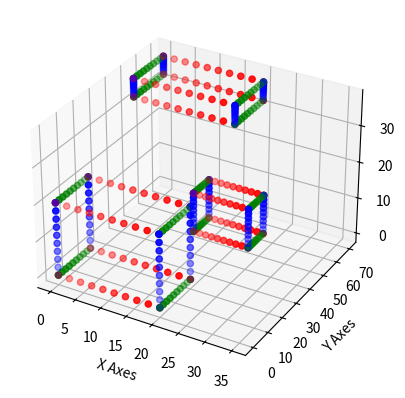

Here is the Python script that generated this plot:
import matplotlib.pyplot as plt
from mpl_toolkits.mplot3d import axes3d
import numpy as np

fig = plt.figure()
ax = plt.axes(projection='3d')

print()

class Cube:
	def __init__(self,x,y,z,posx,posy,posz,density):
		self.x = x
		self.y = y
		self.z = z
		self.posx = posx
		self.posy = posy
		self.posz = posz
		self.density = density
	def draw(self):
		l = np.linspace(0, self.x, self.density)
		ax.scatter(l+self.posx, self.posy, self.posz, color = 'r')
		ax.scatter(l+self.posx, self.posy + self.y, self.posz, color = 'r')
		ax.scatter(l+self.posx, self.posy, self.posz + self.z, color = 'r')
		ax.scatter(l+self.posx, self.posy + self.y, self.posz + self.z, color = 'r')
		l = np.linspace(0, self.y, self.density)
		ax.scatter(self.posx, l+self.posy, self.posz, color = 'g')
		ax.scatter(self.posx + self.x, l+self.posy, self.posz, color = 'g')
		ax.scatter(self.posx, l+self.posy, self.posz + self.z, color = 'g')
		ax.scatter(self.posx + self.x, l+self.posy, self.posz + self.z, color = 'g')
		l = np.linspace(0, self.z, self.density)
		ax.scatter(self.posx, self.posy, self.posz + l, color = 'b')
		ax.scatter(self.posx + self.x, self.posy, self.posz + l, color = 'b')
		ax.scatter(self.posx, self.posy + self.y, self.posz + l, color = 'b')
		ax.scatter(self.posx + self.x, self.posy + self.y, self.posz + l, color = 'b')

a = Cube(20, 20, 20, 0, 0, 0, 10)
a.draw()

b = Cube(10, 10, 10, 25, 5, 21, 10)
b.draw()

c = Cube(20, 20, 5, 0, 50, 32, 10)
c.draw()

ax.set_xlabel('X Axes')
ax.set_ylabel('Y Axes')
ax.set_zlabel('Z Axes')

plt.show()